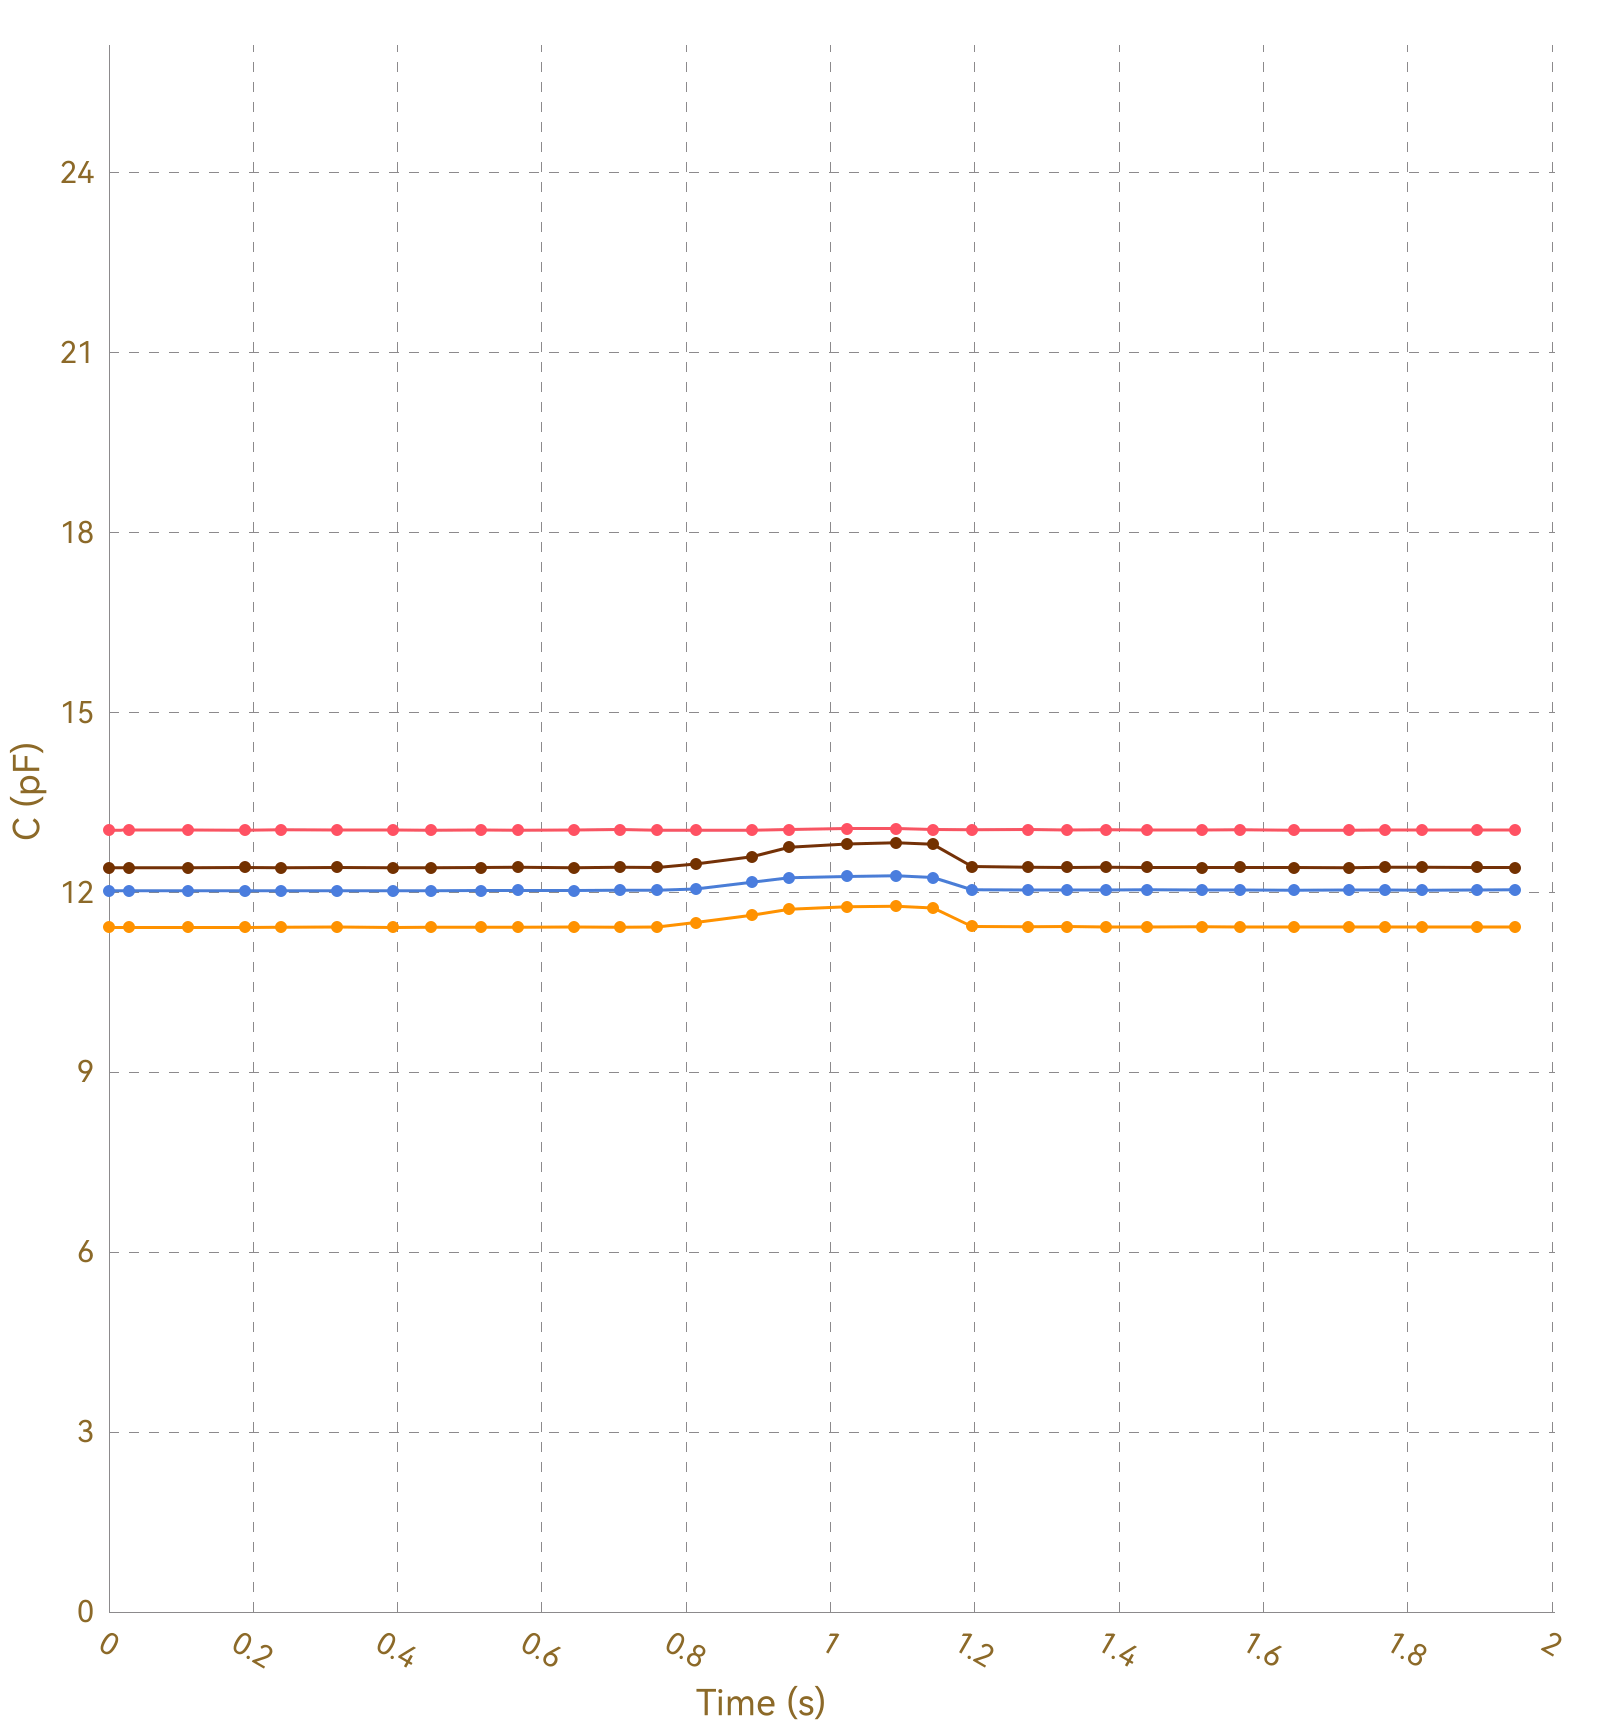

The data file committed next to this chart (first rows):
, Ch1, , Ch2, , Ch3, , Ch4, , Ch5, , Ch6, , Ch7, , Ch8, 
Time (s), C (pF), ΔC/C0 (%), C (pF), ΔC/C0 (%), C (pF), ΔC/C0 (%), C (pF), ΔC/C0 (%), C (pF), ΔC/C0 (%), C (pF), ΔC/C0 (%), C (pF), ΔC/C0 (%), C (pF), ΔC/C0 (%)
0.028, 13.04, 0.0000, 11.42, 0.0000, 12.03, 0.0000, 12.41, 0.0000, OL, OL, OL, OL, OL, OL, 0.0000, 0.0000
0.031, 13.04, 0.0000, 11.42, 0.0000, 12.02, 0.0000, 12.41, 0.0000, OL, OL, OL, OL, OL, OL, 0.0000, 0.0000
0.034, 13.03, 0.0000, 11.42, 0.0000, 12.02, 0.0000, 12.41, 0.0000, OL, OL, OL, OL, OL, OL, 0.0000, 0.0000
0.036, 13.04, 0.0000, 11.42, 0.0000, 12.03, 0.0000, 12.41, 0.0000, OL, OL, OL, OL, OL, OL, 0.0000, 0.0000
0.067, 13.04, 0.0000, 11.41, 0.0000, 12.02, 0.0000, 12.41, 0.0000, OL, OL, OL, OL, OL, OL, 0.0000, 0.0000
0.070, 13.03, 0.0000, 11.42, 0.0000, 12.03, 0.0000, 12.41, 0.0000, OL, OL, OL, OL, OL, OL, 0.0000, 0.0000
0.073, 13.04, 0.0000, 11.41, 0.0000, 12.02, 0.0000, 12.41, 0.0000, OL, OL, OL, OL, OL, OL, 0.0000, 0.0000
0.075, 13.03, 0.0000, 11.41, 0.0000, 12.02, 0.0000, 12.41, 0.0000, OL, OL, OL, OL, OL, OL, 0.0000, 0.0000
0.109, 13.04, 0.0000, 11.41, 0.0000, 12.02, 0.0000, 12.41, 0.0000, OL, OL, OL, OL, OL, OL, 0.0000, 0.0000
0.113, 13.04, 0.0000, 11.41, 0.0000, 12.02, 0.0000, 12.41, 0.0000, OL, OL, OL, OL, OL, OL, 0.0000, 0.0000
0.115, 13.04, 0.0000, 11.42, 0.0000, 12.02, 0.0000, 12.41, 0.0000, OL, OL, OL, OL, OL, OL, 0.0000, 0.0000
0.117, 13.03, 0.0000, 11.41, 0.0000, 12.03, 0.0000, 12.41, 0.0000, OL, OL, OL, OL, OL, OL, 0.0000, 0.0000
0.120, 13.03, 0.0000, 11.41, 0.0000, 12.02, 0.0000, 12.41, 0.0000, OL, OL, OL, OL, OL, OL, 0.0000, 0.0000
0.152, 13.04, 0.0000, 11.42, 0.0000, 12.02, 0.0000, 12.41, 0.0000, OL, OL, OL, OL, OL, OL, 0.0000, 0.0000
0.155, 13.04, 0.0000, 11.42, 0.0000, 12.03, 0.0000, 12.41, 0.0000, OL, OL, OL, OL, OL, OL, 0.0000, 0.0000
0.157, 13.04, 0.0000, 11.42, 0.0000, 12.03, 0.0000, 12.41, 0.0000, OL, OL, OL, OL, OL, OL, 0.0000, 0.0000
0.188, 13.04, 0.0000, 11.42, 0.0000, 12.03, 0.0000, 12.41, 0.0000, OL, OL, OL, OL, OL, OL, 0.0000, 0.0000
0.191, 13.04, 0.0000, 11.41, 0.0000, 12.03, 0.0000, 12.41, 0.0000, OL, OL, OL, OL, OL, OL, 0.0000, 0.0000
0.194, 13.04, 0.0000, 11.42, 0.0000, 12.03, 0.0000, 12.41, 0.0000, OL, OL, OL, OL, OL, OL, 0.0000, 0.0000
0.196, 13.03, 0.0000, 11.41, 0.0000, 12.02, 0.0000, 12.41, 0.0000, OL, OL, OL, OL, OL, OL, 0.0000, 0.0000
0.227, 13.04, 0.0000, 11.41, 0.0000, 12.03, 0.0000, 12.41, 0.0000, OL, OL, OL, OL, OL, OL, 0.0000, 0.0000
0.230, 13.04, 0.0000, 11.42, 0.0000, 12.03, 0.0000, 12.41, 0.0000, OL, OL, OL, OL, OL, OL, 0.0000, 0.0000
0.232, 13.04, 0.0000, 11.42, 0.0000, 12.03, 0.0000, 12.41, 0.0000, OL, OL, OL, OL, OL, OL, 0.0000, 0.0000
0.235, 13.04, 0.0000, 11.41, 0.0000, 12.03, 0.0000, 12.41, 0.0000, OL, OL, OL, OL, OL, OL, 0.0000, 0.0000
0.239, 13.04, 0.0000, 11.41, 0.0000, 12.03, 0.0000, 12.41, 0.0000, OL, OL, OL, OL, OL, OL, 0.0000, 0.0000
0.269, 13.03, 0.0000, 11.42, 0.0000, 12.03, 0.0000, 12.41, 0.0000, OL, OL, OL, OL, OL, OL, 0.0000, 0.0000
0.273, 13.04, 0.0000, 11.42, 0.0000, 12.02, 0.0000, 12.41, 0.0000, OL, OL, OL, OL, OL, OL, 0.0000, 0.0000
0.277, 13.04, 0.0000, 11.42, 0.0000, 12.03, 0.0000, 12.41, 0.0000, OL, OL, OL, OL, OL, OL, 0.0000, 0.0000
0.288, 13.04, 0.0000, 11.41, 0.0000, 12.03, 0.0000, 12.41, 0.0000, OL, OL, OL, OL, OL, OL, 0.0000, 0.0000
0.316, 13.04, 0.0000, 11.42, 0.0000, 12.03, 0.0000, 12.41, 0.0000, OL, OL, OL, OL, OL, OL, 0.0000, 0.0000
0.320, 13.04, 0.0000, 11.42, 0.0000, 12.03, 0.0000, 12.41, 0.0000, OL, OL, OL, OL, OL, OL, 0.0000, 0.0000
0.322, 13.04, 0.0000, 11.42, 0.0000, 12.02, 0.0000, 12.41, 0.0000, OL, OL, OL, OL, OL, OL, 0.0000, 0.0000
0.325, 13.04, 0.0000, 11.41, 0.0000, 12.02, 0.0000, 12.41, 0.0000, OL, OL, OL, OL, OL, OL, 0.0000, 0.0000
0.355, 13.03, 0.0000, 11.42, 0.0000, 12.03, 0.0000, 12.41, 0.0000, OL, OL, OL, OL, OL, OL, 0.0000, 0.0000
0.359, 13.04, 0.0000, 11.42, 0.0000, 12.03, 0.0000, 12.41, 0.0000, OL, OL, OL, OL, OL, OL, 0.0000, 0.0000
0.361, 13.04, 0.0000, 11.42, 0.0000, 12.03, 0.0000, 12.41, 0.0000, OL, OL, OL, OL, OL, OL, 0.0000, 0.0000
0.364, 13.04, 0.0000, 11.42, 0.0000, 12.03, 0.0000, 12.41, 0.0000, OL, OL, OL, OL, OL, OL, 0.0000, 0.0000
0.394, 13.04, 0.0000, 11.42, 0.0000, 12.03, 0.0000, 12.41, 0.0000, OL, OL, OL, OL, OL, OL, 0.0000, 0.0000
0.397, 13.04, 0.0000, 11.42, 0.0000, 12.03, 0.0000, 12.41, 0.0000, OL, OL, OL, OL, OL, OL, 0.0000, 0.0000
0.401, 13.04, 0.0000, 11.42, 0.0000, 12.03, 0.0000, 12.41, 0.0000, OL, OL, OL, OL, OL, OL, 0.0000, 0.0000
0.409, 13.04, 0.0000, 11.42, 0.0000, 12.03, 0.0000, 12.41, 0.0000, OL, OL, OL, OL, OL, OL, 0.0000, 0.0000
0.437, 13.03, 0.0000, 11.41, 0.0000, 12.03, 0.0000, 12.41, 0.0000, OL, OL, OL, OL, OL, OL, 0.0000, 0.0000
0.441, 13.04, 0.0000, 11.42, 0.0000, 12.02, 0.0000, 12.41, 0.0000, OL, OL, OL, OL, OL, OL, 0.0000, 0.0000
0.444, 13.04, 0.0000, 11.42, 0.0000, 12.03, 0.0000, 12.41, 0.0000, OL, OL, OL, OL, OL, OL, 0.0000, 0.0000
0.446, 13.04, 0.0000, 11.41, 0.0000, 12.03, 0.0000, 12.41, 0.0000, OL, OL, OL, OL, OL, OL, 0.0000, 0.0000
0.453, 13.03, 0.0000, 11.42, 0.0000, 12.03, 0.0000, 12.41, 0.0000, OL, OL, OL, OL, OL, OL, 0.0000, 0.0000
0.485, 13.03, 0.0000, 11.42, 0.0000, 12.03, 0.0000, 12.41, 0.0000, OL, OL, OL, OL, OL, OL, 0.0000, 0.0000
0.487, 13.03, 0.0000, 11.42, 0.0000, 12.03, 0.0000, 12.41, 0.0000, OL, OL, OL, OL, OL, OL, 0.0000, 0.0000
0.490, 13.04, 0.0000, 11.42, 0.0000, 12.03, 0.0000, 12.41, 0.0000, OL, OL, OL, OL, OL, OL, 0.0000, 0.0000
0.515, 13.04, 0.0000, 11.42, 0.0000, 12.03, 0.0000, 12.41, 0.0000, OL, OL, OL, OL, OL, OL, 0.0000, 0.0000
0.517, 13.04, 0.0000, 11.41, 0.0000, 12.03, 0.0000, 12.4, 0.0000, OL, OL, OL, OL, OL, OL, 0.0000, 0.0000
0.520, 13.04, 0.0000, 11.42, 0.0000, 12.03, 0.0000, 12.41, 0.0000, OL, OL, OL, OL, OL, OL, 0.0000, 0.0000
0.526, 13.04, 0.0000, 11.42, 0.0000, 12.03, 0.0000, 12.42, 0.0000, OL, OL, OL, OL, OL, OL, 0.0000, 0.0000
0.534, 13.04, 0.0000, 11.41, 0.0000, 12.03, 0.0000, 12.41, 0.0000, OL, OL, OL, OL, OL, OL, 0.0000, 0.0000
0.564, 13.03, 0.0000, 11.42, 0.0000, 12.03, 0.0000, 12.41, 0.0000, OL, OL, OL, OL, OL, OL, 0.0000, 0.0000
0.567, 13.04, 0.0000, 11.42, 0.0000, 12.03, 0.0000, 12.41, 0.0000, OL, OL, OL, OL, OL, OL, 0.0000, 0.0000
0.570, 13.04, 0.0000, 11.42, 0.0000, 12.03, 0.0000, 12.41, 0.0000, OL, OL, OL, OL, OL, OL, 0.0000, 0.0000
0.574, 13.04, 0.0000, 11.42, 0.0000, 12.03, 0.0000, 12.41, 0.0000, OL, OL, OL, OL, OL, OL, 0.0000, 0.0000
0.604, 13.04, 0.0000, 11.42, 0.0000, 12.03, 0.0000, 12.41, 0.0000, OL, OL, OL, OL, OL, OL, 0.0000, 0.0000
... 140 more rows
